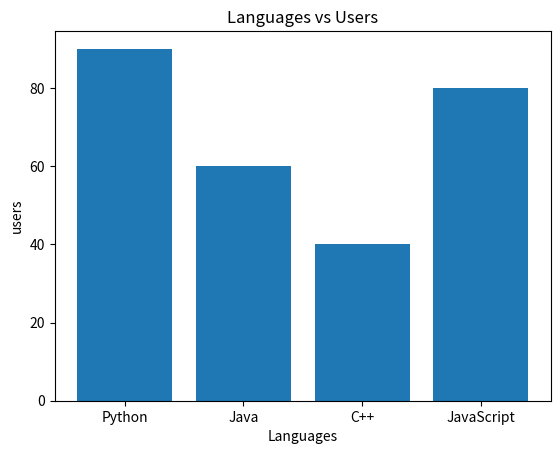

Reproduce this figure in Python.
import matplotlib.pyplot as plt
import numpy as np

languages: np.array = np.array(["Python", "Java", "C++", "JavaScript"])
users = np.array([90, 60, 40, 80])

plt.title("Languages vs Users")
plt.xlabel("Languages")
plt.ylabel("users")

plt.bar(languages, users)

plt.show()
